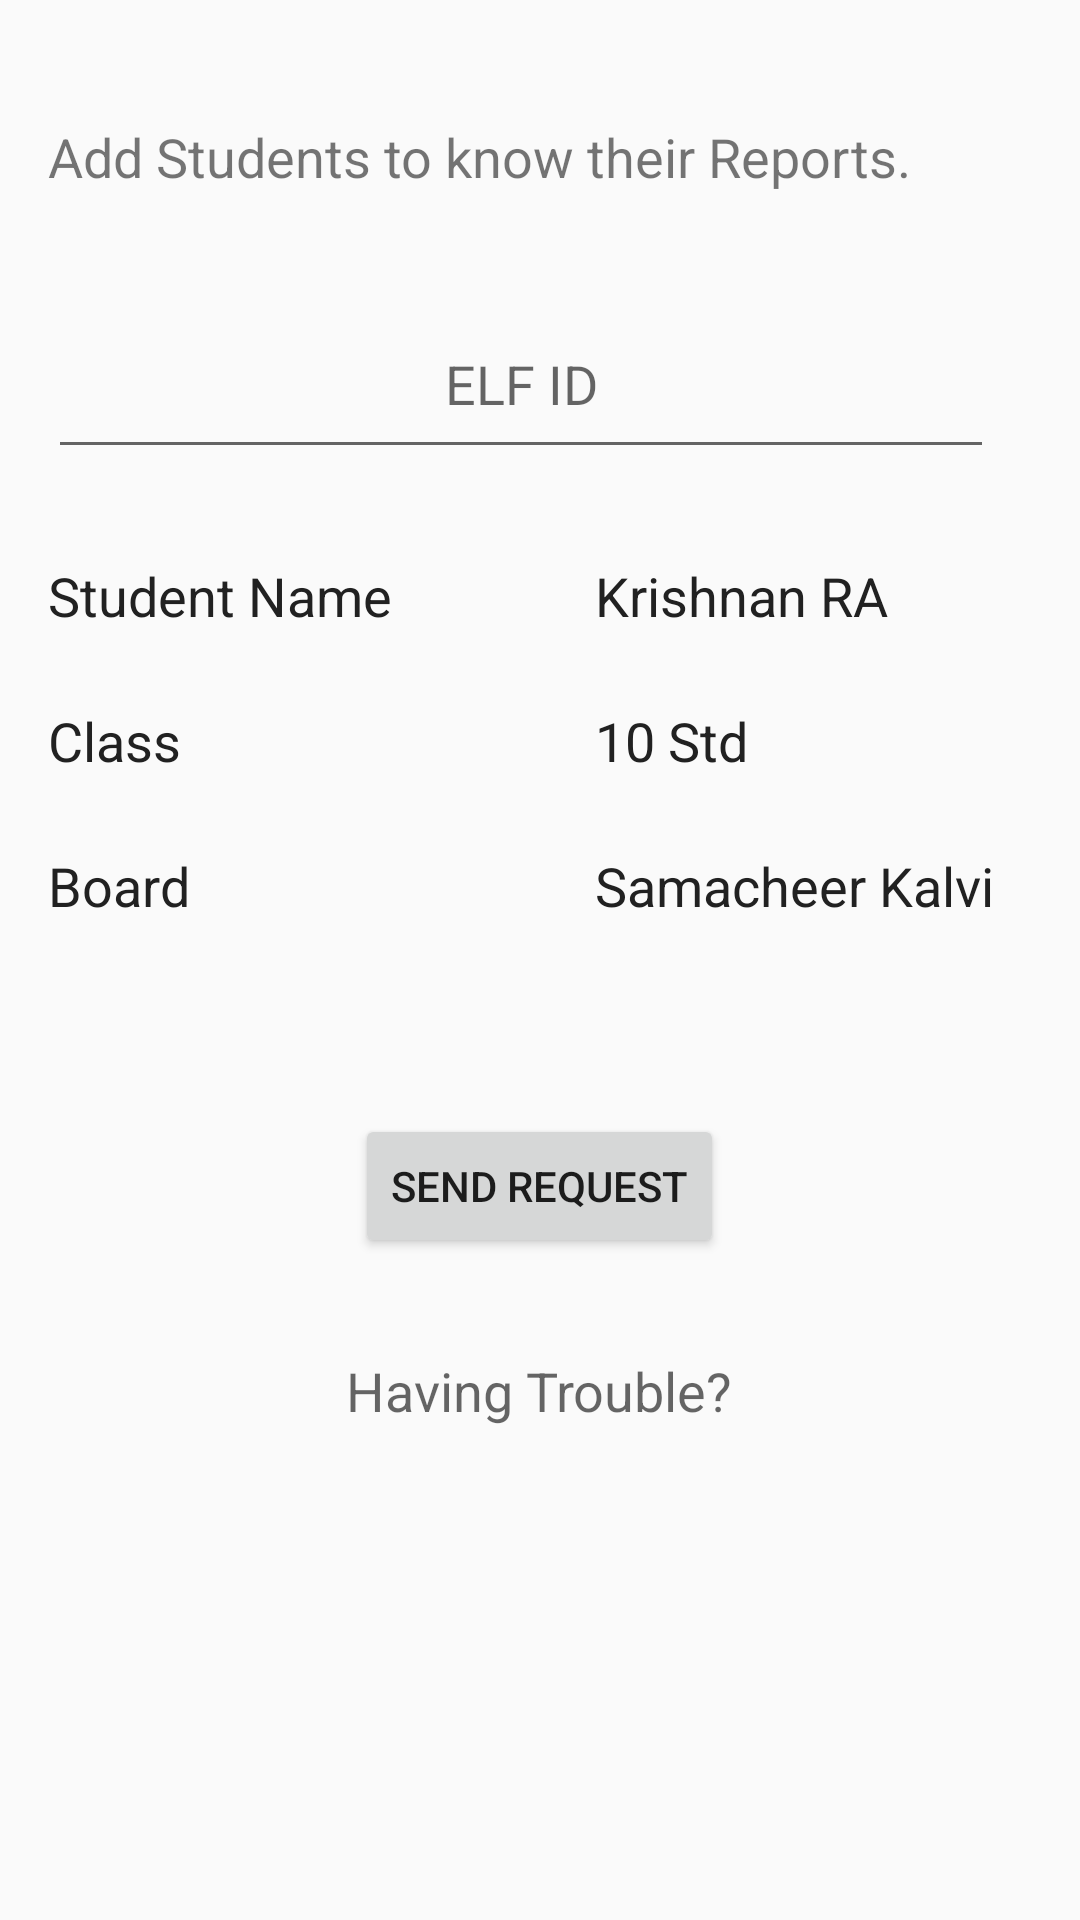

The Android layout XML behind this screen, and the referenced resources:
<!-- AndroidManifest.xml: application theme AppTheme -->
<!-- res/layout/requestnotification.xml -->
<?xml version="1.0" encoding="utf-8"?>
<RelativeLayout xmlns:android="http://schemas.android.com/apk/res/android"
    android:orientation="vertical" android:layout_width="match_parent"
    android:layout_height="match_parent">


    <TextView
        android:layout_width="wrap_content"
        android:layout_height="wrap_content"

        android:text="Add Students to know their Reports."
        android:id="@+id/textView3"
        android:layout_marginTop="@dimen/accet_page__info_margin_top"
        android:textSize="18sp"
        android:layout_alignParentTop="true"
        android:layout_centerHorizontal="true"
        android:layout_alignLeft="@+id/elf_id_edit_text"
        android:layout_alignStart="@+id/elf_id_edit_text" />

    <android.support.design.widget.TextInputEditText
        android:layout_width="match_parent"
        android:layout_height="@dimen/req_editbox_height"
        android:gravity="center"
        android:layout_alignParentLeft="true"
        android:layout_marginLeft="@dimen/accept_page_margin_left"
        android:hint="ELF ID"
        android:layout_alignParentStart="true"
        android:layout_marginTop="@dimen/edit_text_margin_top"
        android:layout_below="@+id/textView3"
        android:id="@+id/elf_id_edit_text"
        android:layout_alignRight="@+id/board_name"
        android:layout_alignEnd="@+id/board_name" />

    <TextView
        android:layout_width="wrap_content"
        android:layout_height="wrap_content"

        android:text="Student Name"
        android:id="@+id/student_name_tv"
        style="@style/accept_right_textview"
        android:layout_below="@+id/elf_id_edit_text"
        android:layout_alignLeft="@+id/elf_id_edit_text"
        android:layout_alignStart="@+id/elf_id_edit_text"
        android:layout_marginTop="@dimen/student_margin_top" />

    <TextView
        android:layout_width="wrap_content"
        android:layout_height="wrap_content"

        android:text="Class"
        style="@style/accept_right_textview"
        android:id="@+id/class_tv"
        android:layout_below="@+id/student_name_tv"
        android:layout_alignLeft="@+id/student_name"
        android:layout_alignStart="@+id/student_name_tv"
        android:layout_marginTop="@dimen/class_margin_top" />

    <TextView
        android:layout_width="wrap_content"
        android:layout_height="wrap_content"

        android:text="Board"
        style="@style/accept_right_textview"
        android:id="@+id/board_tv"
        android:layout_below="@id/class_tv"
        android:layout_marginTop="@dimen/board_margin_top"
        android:layout_alignLeft="@+id/student_name"
        android:layout_alignStart="@+id/student_name_tv" />

    <TextView
        android:layout_width="wrap_content"
        android:layout_height="wrap_content"


        android:text="Krishnan RA"
        style="@style/accept_right_textview"
        android:id="@+id/student_name"
        android:layout_above="@+id/class_tv"
        android:layout_alignParentRight="true"
        android:layout_alignParentEnd="true"
        android:layout_marginRight="@dimen/accept_page_text_right_margin"
        android:layout_marginEnd="@dimen/accept_page_text_right_margin" />

    <TextView
        android:layout_width="wrap_content"
        android:layout_height="wrap_content"

        android:text="10 Std"
        style="@style/accept_right_textview"
        android:id="@+id/class_name"
        android:layout_above="@+id/board_tv"
        android:layout_alignLeft="@+id/student_name"
        android:layout_alignStart="@+id/student_name"
        android:layout_alignRight="@+id/student_name"
        android:layout_alignEnd="@+id/student_name" />

    <TextView
        android:layout_width="wrap_content"
        android:layout_height="wrap_content"

        android:text="Samacheer Kalvi"
        style="@style/accept_right_textview"
        android:id="@+id/board_name"
        android:layout_alignTop="@+id/board_tv"
        android:layout_alignLeft="@+id/class_name"
        android:layout_alignStart="@+id/class_name" />

    <Button
        android:layout_width="wrap_content"
        android:layout_height="wrap_content"
        android:text="Send Request"
        android:id="@+id/request_button"
        android:layout_marginTop="@dimen/request_button_margin_top"
        android:layout_centerHorizontal="true"
        android:layout_below="@id/board_name" />

    <TextView
        android:layout_width="wrap_content"
        android:layout_height="wrap_content"
        android:textAppearance="?android:attr/textAppearanceMedium"
        android:text="Having Trouble?"
        android:id="@+id/textView4"
        android:layout_below="@id/request_button"
        android:layout_marginTop="@dimen/request_page_trouble_button_mtop"
        android:layout_centerHorizontal="true"
         />
</RelativeLayout>
<!-- resources referenced by this layout -->
<resources>
  <dimen name="accept_page_margin_left">32dp</dimen>
  <dimen name="accept_page_text_right_margin">64dp</dimen>
  <dimen name="accet_page__info_margin_top">40dp</dimen>
  <dimen name="board_margin_top">24dp</dimen>
  <dimen name="class_margin_top">24dp</dimen>
  <dimen name="edit_text_margin_top">32dp</dimen>
  <dimen name="req_editbox_height">60dp</dimen>
  <dimen name="request_button_margin_top">32dp</dimen>
  <dimen name="request_page_trouble_button_mtop">32dp</dimen>
  <dimen name="student_margin_top">80dp</dimen>
  <style name="accept_right_textview">
          <item name="android:layout_marginRight">16dp</item>
          <item name="android:textColor">@color/black</item>
          <item name="android:textSize">@dimen/accept_page_text_Size</item>
      </style>
  <style name="AppTheme" parent="Theme.AppCompat.Light.DarkActionBar">
          
          <item name="colorPrimary">@color/colorPrimary</item>
          <item name="colorPrimaryDark">@color/colorPrimaryDark</item>
          <item name="colorAccent">@color/colorAccent</item>
      </style>
  <color name="black">#212121</color>
  <dimen name="accept_page_text_Size">18sp</dimen>
  <color name="colorPrimary">#FFC107</color>
  <color name="colorPrimaryDark">#FF6F00</color>
  <color name="colorAccent">#FF4081</color>
</resources>
